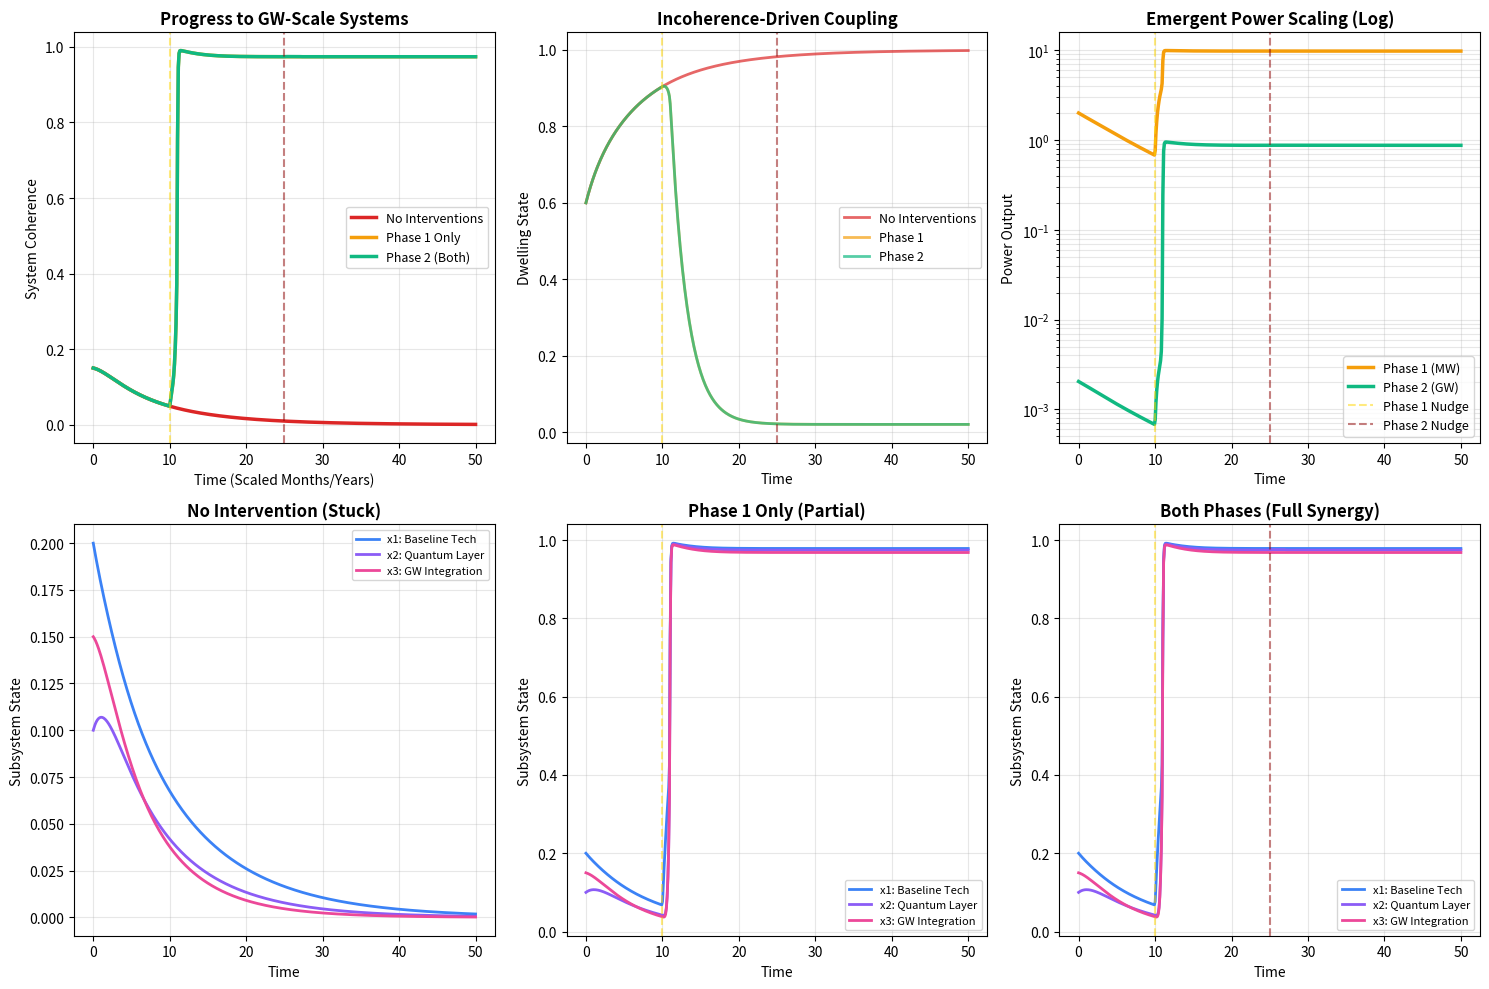

Source code (Python):
import numpy as np
from scipy.integrate import odeint
import matplotlib.pyplot as plt

def hill(x, gamma=10.0, threshold=0.5, steepness=6):
    """
    Hill activation function for nonlinear mutual excitation.
    
    Parameters:
    - x: Input value (subsystem state, 0 to 1).
    - gamma: Maximum activation strength.
    - threshold: Inflection point for sigmoid-like response.
    - steepness: Controls nonlinearity (higher = sharper transition).
    
    Returns: Activated value.
    """
    return gamma * x**steepness / (threshold**steepness + x**steepness)

def triadic_model(y, t, params):
    """
    Triadic ODE system with dwelling dynamics.
    
    State vector y: [x1, x2, x3, dwelling]
    - x1: Baseline MSR/fusion technology maturity (0-1).
    - x2: Quantum stability enhancement maturity (0-1).
    - x3: GW-scale integration maturity (0-1).
    - dwelling: Incoherence-driven dwelling state (0-1).
    
    Parameters (dict):
    - dwelling_rise: Rate of dwelling increase with incoherence.
    - dwelling_fade: Rate of dwelling decrease with coherence.
    - coupling_boost: Multiplier for coupling during high dwelling.
    - decay_relief: Reduction in decay during high dwelling.
    - base_decay: Baseline decay rate.
    - nudge_time1, nudge_time2: Optional times for intervention nudges.
    
    Returns: dy/dt vector.
    """
    x1, x2, x3, dwelling = np.clip(y, 0.0, 1.0)
    coherence = (x1 + x2 + x3) / 3.0
    
    # Dwelling dynamics: Accumulates in incoherence, dissipates in coherence
    d_dwelling_dt = (params['dwelling_rise'] * (1 - coherence) * (1 - dwelling) - 
                     params['dwelling_fade'] * coherence * dwelling)
    
    # Adaptive modulation
    coupling = 1.0 + params['coupling_boost'] * dwelling
    decay = params['base_decay'] * (1.0 - params['decay_relief'] * dwelling)
    
    # Nonlinear activations
    act1 = hill(x1)
    act2 = hill(x2)
    act3 = hill(x3)
    
    # Triadic interactions: Each subsystem driven by average of others
    dx1_dt = coupling * (act2 + act3) / 2 * (1 - x1) - decay * x1
    dx2_dt = coupling * (act1 + act3) / 2 * (1 - x2) - decay * x2 * 1.2  # Slightly higher decay for x2
    dx3_dt = coupling * (act1 + act2) / 2 * (1 - x3) - decay * x3 * 1.5  # Higher decay for x3
    
    # Phase-specific nudges (interventions)
    if 'nudge_time1' in params and params['nudge_time1'] <= t < params['nudge_time1'] + 2:
        dx1_dt += 0.5 * (1 - x1)  # Boost baseline tech
    if 'nudge_time2' in params and params['nudge_time2'] <= t < params['nudge_time2'] + 2:
        dx2_dt += 0.5 * (1 - x2)  # Boost quantum layer
    
    return [dx1_dt, dx2_dt, dx3_dt, d_dwelling_dt]

def calculate_power_trajectory(sol, scenario='none'):
    """
    Compute emergent power output trajectory.
    
    Parameters:
    - sol: ODE solution array (time x states).
    - scenario: 'none', 'phase1', or 'both' for scaling mode.
    
    Returns: Power array (Watts) over time.
    """
    x1, x2, x3 = sol[:, 0], sol[:, 1], sol[:, 2]
    
    # Realistic parameters for compact fusion reactor (1 m³ volume)
    base_density = 10.0  # W/cm³ (adjusted for fusion power density)
    volume = 1e6  # cm³ (fridge-sized)
    
    if scenario == 'none':
        return np.zeros_like(x1)
    
    elif scenario == 'phase1':
        # Linear scaling with baseline maturity
        return base_density * volume * x1
    
    else:  # 'both' - Synergistic scaling
        base_power = base_density * volume * x1
        synergy = x2 * x3
        quantum_factor = 1 + 99 * (synergy ** 2)  # Quadratic synergy for ~100x at full maturity
        return base_power * quantum_factor

# Default simulation parameters
params = {
    'dwelling_rise': 0.35,
    'dwelling_fade': 0.45,
    'coupling_boost': 0.8,
    'decay_relief': 0.6,
    'base_decay': 0.22
}

# Time and initial conditions
t = np.linspace(0, 50, 500)  # Scaled time (e.g., months/years)
y0 = [0.2, 0.1, 0.15, 0.6]   # [x1, x2, x3, dwelling]

# Scenario simulations
sol_no = odeint(triadic_model, y0, t, args=(params,))

params_p1 = params.copy()
params_p1['nudge_time1'] = 10
sol_p1 = odeint(triadic_model, y0, t, args=(params_p1,))

params_p2 = params_p1.copy()
params_p2['nudge_time2'] = 25
sol_p2 = odeint(triadic_model, y0, t, args=(params_p2,))

# Coherence calculations
coh_no = np.mean(sol_no[:, :3], axis=1)
coh_p1 = np.mean(sol_p1[:, :3], axis=1)
coh_p2 = np.mean(sol_p2[:, :3], axis=1)

# Power trajectories
power_no = calculate_power_trajectory(sol_no, 'none')
power_p1 = calculate_power_trajectory(sol_p1, 'phase1')
power_p2 = calculate_power_trajectory(sol_p2, 'both')

# Visualization (6-panel figure)
fig = plt.figure(figsize=(15, 10))

# Panel 1: Coherence
ax1 = plt.subplot(2, 3, 1)
ax1.plot(t, coh_no, label='No Interventions', linewidth=2.5, color='#dc2626')
ax1.plot(t, coh_p1, label='Phase 1 Only', linewidth=2.5, color='#f59e0b')
ax1.plot(t, coh_p2, label='Phase 2 (Both)', linewidth=2.5, color='#10b981')
ax1.axvline(10, color='gold', ls='--', alpha=0.5, linewidth=1.5)
ax1.axvline(25, color='darkred', ls='--', alpha=0.5, linewidth=1.5)
ax1.set_xlabel('Time (Scaled Months/Years)', fontsize=10)
ax1.set_ylabel('System Coherence', fontsize=10)
ax1.set_title('Progress to GW-Scale Systems', fontweight='bold')
ax1.legend(loc='best', fontsize=9)
ax1.grid(alpha=0.3)

# Panel 2: Dwelling
ax2 = plt.subplot(2, 3, 2)
ax2.plot(t, sol_no[:, 3], label='No Interventions', linewidth=2, color='#dc2626', alpha=0.7)
ax2.plot(t, sol_p1[:, 3], label='Phase 1', linewidth=2, color='#f59e0b', alpha=0.7)
ax2.plot(t, sol_p2[:, 3], label='Phase 2', linewidth=2, color='#10b981', alpha=0.7)
ax2.axvline(10, color='gold', ls='--', alpha=0.5, linewidth=1.5)
ax2.axvline(25, color='darkred', ls='--', alpha=0.5, linewidth=1.5)
ax2.set_xlabel('Time', fontsize=10)
ax2.set_ylabel('Dwelling State', fontsize=10)
ax2.set_title('Incoherence-Driven Coupling', fontweight='bold')
ax2.legend(loc='best', fontsize=9)
ax2.grid(alpha=0.3)

# Panel 3: Power (Log)
ax3 = plt.subplot(2, 3, 3)
ax3.semilogy(t, power_p1 / 1e6, label='Phase 1 (MW)', linewidth=2.5, color='#f59e0b')
ax3.semilogy(t, power_p2 / 1e9, label='Phase 2 (GW)', linewidth=2.5, color='#10b981')
ax3.axvline(10, color='gold', ls='--', alpha=0.5, linewidth=1.5, label='Phase 1 Nudge')
ax3.axvline(25, color='darkred', ls='--', alpha=0.5, linewidth=1.5, label='Phase 2 Nudge')
ax3.set_xlabel('Time', fontsize=10)
ax3.set_ylabel('Power Output', fontsize=10)
ax3.set_title('Emergent Power Scaling (Log)', fontweight='bold')
ax3.legend(loc='best', fontsize=9)
ax3.grid(alpha=0.3, which='both')

# Panels 4-6: Subsystems
ax4 = plt.subplot(2, 3, 4)
ax4.plot(t, sol_no[:, 0], label='x1: Baseline Tech', linewidth=2, color='#3b82f6')
ax4.plot(t, sol_no[:, 1], label='x2: Quantum Layer', linewidth=2, color='#8b5cf6')
ax4.plot(t, sol_no[:, 2], label='x3: GW Integration', linewidth=2, color='#ec4899')
ax4.set_xlabel('Time', fontsize=10)
ax4.set_ylabel('Subsystem State', fontsize=10)
ax4.set_title('No Intervention (Stuck)', fontweight='bold')
ax4.legend(loc='best', fontsize=8)
ax4.grid(alpha=0.3)

ax5 = plt.subplot(2, 3, 5)
ax5.plot(t, sol_p1[:, 0], label='x1: Baseline Tech', linewidth=2, color='#3b82f6')
ax5.plot(t, sol_p1[:, 1], label='x2: Quantum Layer', linewidth=2, color='#8b5cf6')
ax5.plot(t, sol_p1[:, 2], label='x3: GW Integration', linewidth=2, color='#ec4899')
ax5.axvline(10, color='gold', ls='--', alpha=0.5, linewidth=1.5)
ax5.set_xlabel('Time', fontsize=10)
ax5.set_ylabel('Subsystem State', fontsize=10)
ax5.set_title('Phase 1 Only (Partial)', fontweight='bold')
ax5.legend(loc='best', fontsize=8)
ax5.grid(alpha=0.3)

ax6 = plt.subplot(2, 3, 6)
ax6.plot(t, sol_p2[:, 0], label='x1: Baseline Tech', linewidth=2, color='#3b82f6')
ax6.plot(t, sol_p2[:, 1], label='x2: Quantum Layer', linewidth=2, color='#8b5cf6')
ax6.plot(t, sol_p2[:, 2], label='x3: GW Integration', linewidth=2, color='#ec4899')
ax6.axvline(10, color='gold', ls='--', alpha=0.5, linewidth=1.5)
ax6.axvline(25, color='darkred', ls='--', alpha=0.5, linewidth=1.5)
ax6.set_xlabel('Time', fontsize=10)
ax6.set_ylabel('Subsystem State', fontsize=10)
ax6.set_title('Both Phases (Full Synergy)', fontweight='bold')
ax6.legend(loc='best', fontsize=8)
ax6.grid(alpha=0.3)

plt.tight_layout()
fig.savefig('triadic_gw_analysis.png', dpi=300, bbox_inches='tight')
print("Figure saved as 'triadic_gw_analysis.png'")
plt.show()  # Optional: Display in interactive environments

# Analysis and printing
final_power_no = power_no[-1]
final_power_p1 = power_p1[-1]
final_power_p2 = power_p2[-1]

late_avg_no = np.mean(sol_no[-100:, :3], axis=0)
late_avg_p1 = np.mean(sol_p1[-100:, :3], axis=0)
late_avg_p2 = np.mean(sol_p2[-100:, :3], axis=0)

print("\n" + "="*70)
print("TRIADIC PHASE MODEL - GW-SCALE ANALYSIS")
print("="*70)

print("\n--- FINAL POWER OUTPUTS ---")
print(f"No Interventions:  {final_power_no:.3f} W (stuck at {coh_no[-1]:.1%} coherence)")
print(f"Phase 1 Only:      {final_power_p1/1e6:.3f} MW ({coh_p1[-1]:.1%} coherence)")
print(f"Both Phases:       {final_power_p2/1e9:.3f} GW ({coh_p2[-1]:.1%} coherence)")

print("\n--- LATE-STAGE SUBSYSTEM STATES (last 100 timesteps) ---")
print(f"No Intervention:   x1={late_avg_no[0]:.3f}, x2={late_avg_no[1]:.3f}, x3={late_avg_no[2]:.3f}")
print(f"Phase 1 Only:      x1={late_avg_p1[0]:.3f}, x2={late_avg_p1[1]:.3f}, x3={late_avg_p1[2]:.3f}")
print(f"Both Phases:       x1={late_avg_p2[0]:.3f}, x2={late_avg_p2[1]:.3f}, x3={late_avg_p2[2]:.3f}")

print("\n--- KEY INSIGHTS ---")
print(f"• Phase 1 achieves {final_power_p1/1e6:.1f} MW through baseline technology")
print(f"• Phase 2 achieves {final_power_p2/final_power_p1:.0f}x boost via quantum synergy")
print(f"• Quantum-GW synergy (x2*x3): {late_avg_p2[1]*late_avg_p2[2]:.3f}")
print(f"• Without intervention, system remains at {coh_no[-1]:.1%} coherence (dwelling trap)")

print("\n--- POWER SCALING MECHANISM ---")
print(f"• Base density: 10 W/cm³ (compact fusion scale)")
print(f"• System volume: 1 m³ (fridge-sized)")
print(f"• Phase 1: Linear scaling with x1 → {final_power_p1/1e6:.2f} MW")
print(f"• Phase 2: Exponential synergy (x2×x3)² → {final_power_p2/1e9:.2f} GW")

print("="*70 + "\n")

if __name__ == "__main__":
    pass  # Script runs on import/execution
